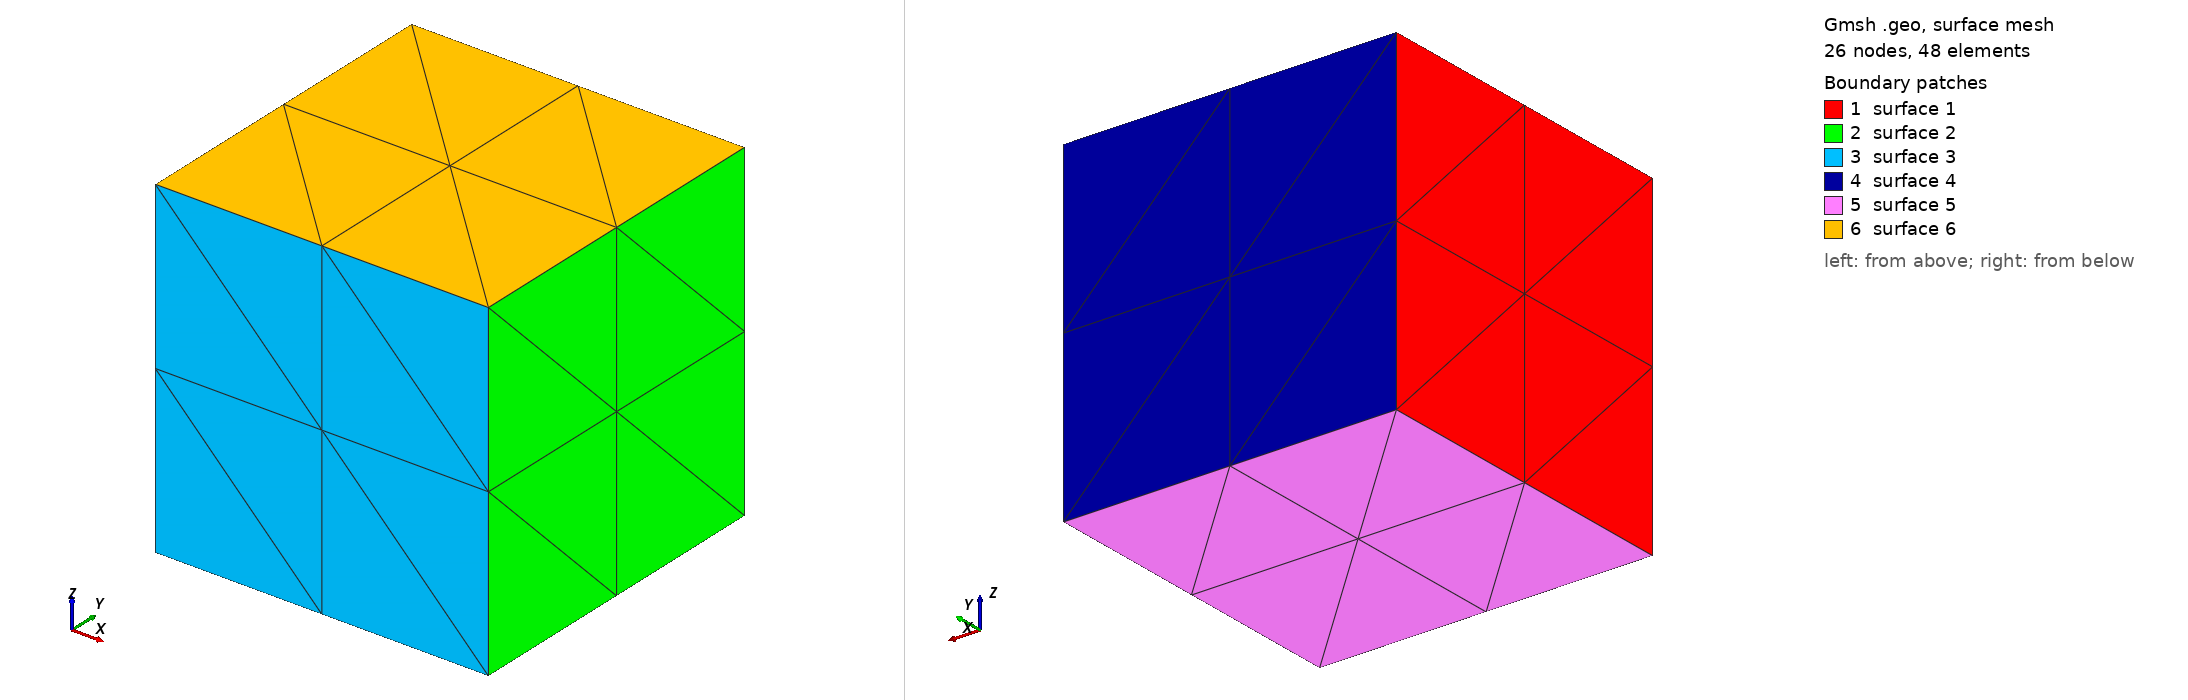

Gmsh geometry script, surface-meshed: 26 nodes, 48 surface elements. Boundary patches (legend numbers): 1 surface 1, 2 surface 2, 3 surface 3, 4 surface 4, 5 surface 5, 6 surface 6. Left view from above one corner, right view from below the opposite corner. The script declares no physical surfaces, so the legend lists its geometric surfaces. The drawing asked Gmsh for element sizes between 1% and 20% of the model's largest extent; the script's own settings can give other sizes.

=== testt.geo (drawn) ===
//
//+
SetFactory("OpenCASCADE");
Box(1) = {0, 0, 0, 1, 1, 1};
//+
Transfinite Curve {2, 6, 4, 8, 12, 11, 10, 9, 5, 1, 7, 3} = 3 Using Progression 1;
//+

//+
Transfinite Surface {6};
//+
Transfinite Surface {2};
//+
Transfinite Surface {5};
//+
Transfinite Surface {1};
//+
Transfinite Surface {3};
//+
Transfinite Surface {4};
//+
Transfinite Volume{1};
